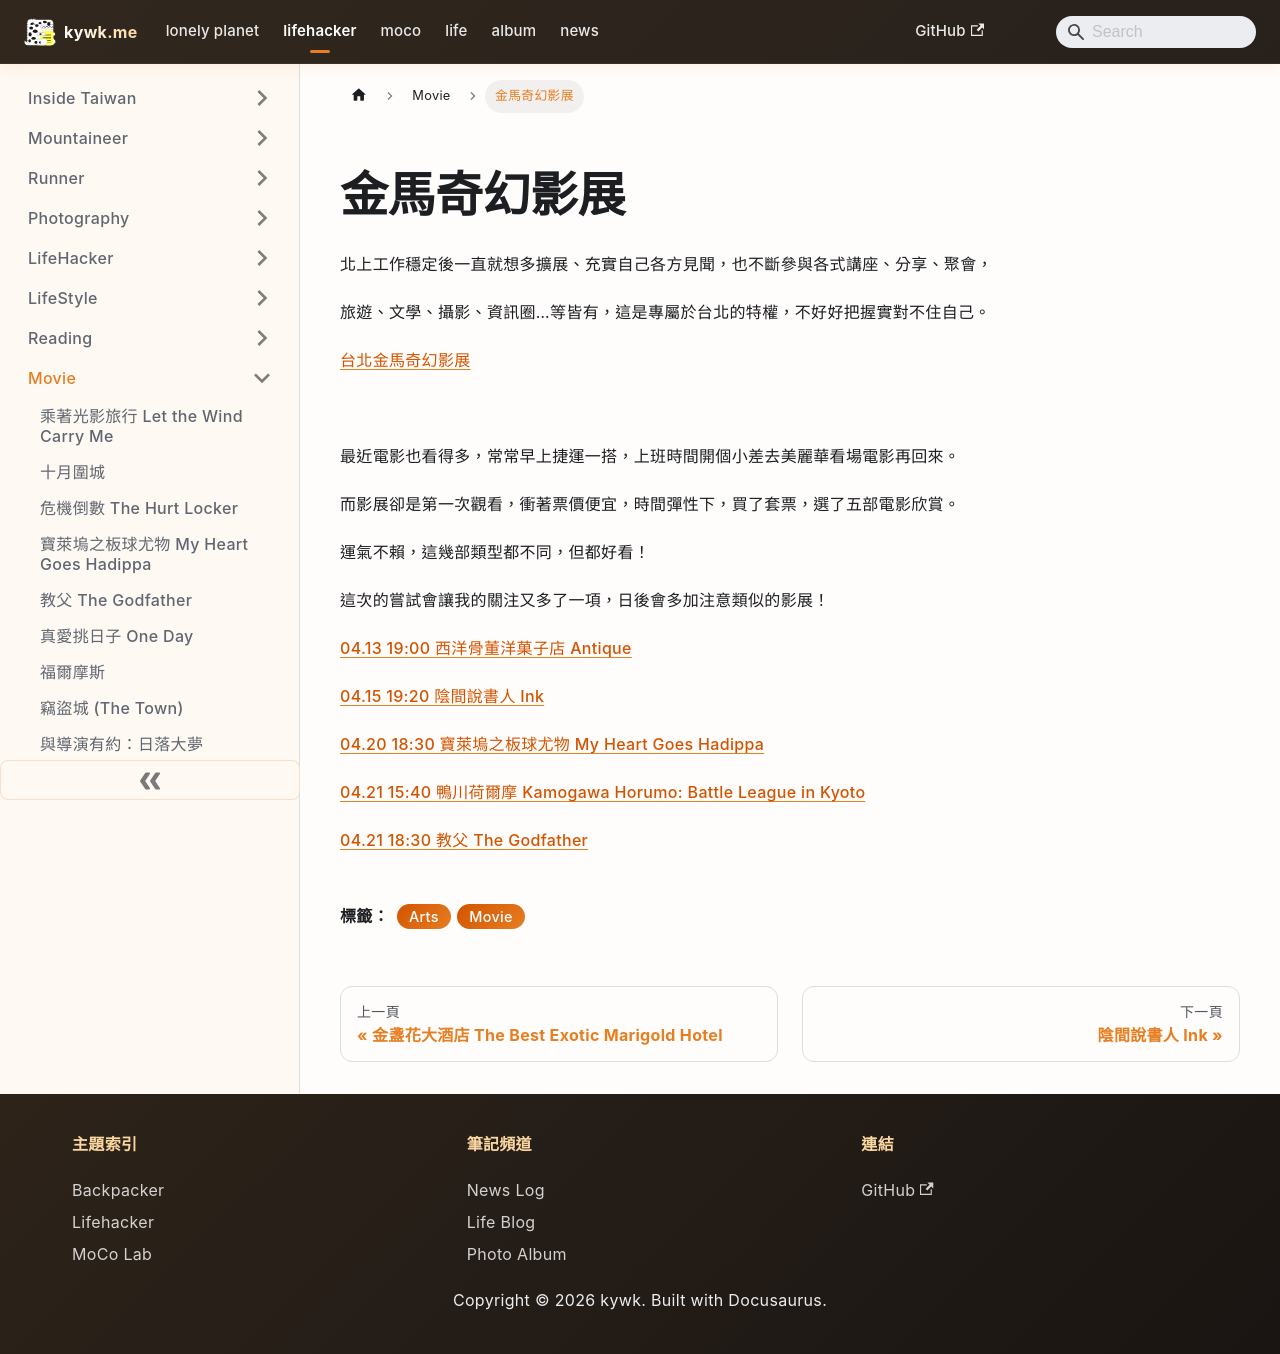

repository: kywk/kywk.github.io · page: lifehacker/movie/金馬奇幻影展/index.html · generator: docusaurus

---
title: 金馬奇幻影展
tags:
  - Arts
  - Movie
hide_table_of_contents: true
date_created: 2010-04-27T11:28:00.002Z
cover: http://www.ghfff.org.tw/images/temp/pop.gif
---

# 金馬奇幻影展

北上工作穩定後一直就想多擴展、充實自己各方見聞，也不斷參與各式講座、分享、聚會，  

旅遊、文學、攝影、資訊圈…等皆有，這是專屬於台北的特權，不好好把握實對不住自己。  

  

[台北金馬奇幻影展](http://www.ghfff.org.tw/)  

![](http://www.ghfff.org.tw/images/temp/pop.gif)

  

  

最近電影也看得多，常常早上捷運一搭，上班時間開個小差去美麗華看場電影再回來。  

而影展卻是第一次觀看，衝著票價便宜，時間彈性下，買了套票，選了五部電影欣賞。  

  

運氣不賴，這幾部類型都不同，但都好看！  

  

這次的嘗試會讓我的關注又多了一項，日後會多加注意類似的影展！  

  

[04.13 19:00 西洋骨董洋菓子店 Antique](http://goo.gl/ls87F)  

[04.15 19:20 陰間說書人 Ink](http://goo.gl/ITVB6)  

[04.20 18:30 寶萊塢之板球尤物 My Heart Goes Hadippa](http://goo.gl/UEFQc)  

[04.21 15:40 鴨川荷爾摩 Kamogawa Horumo: Battle League in Kyoto](http://goo.gl/z8D3J)  

[04.21 18:30 教父 The Godfather](http://goo.gl/iu490)
